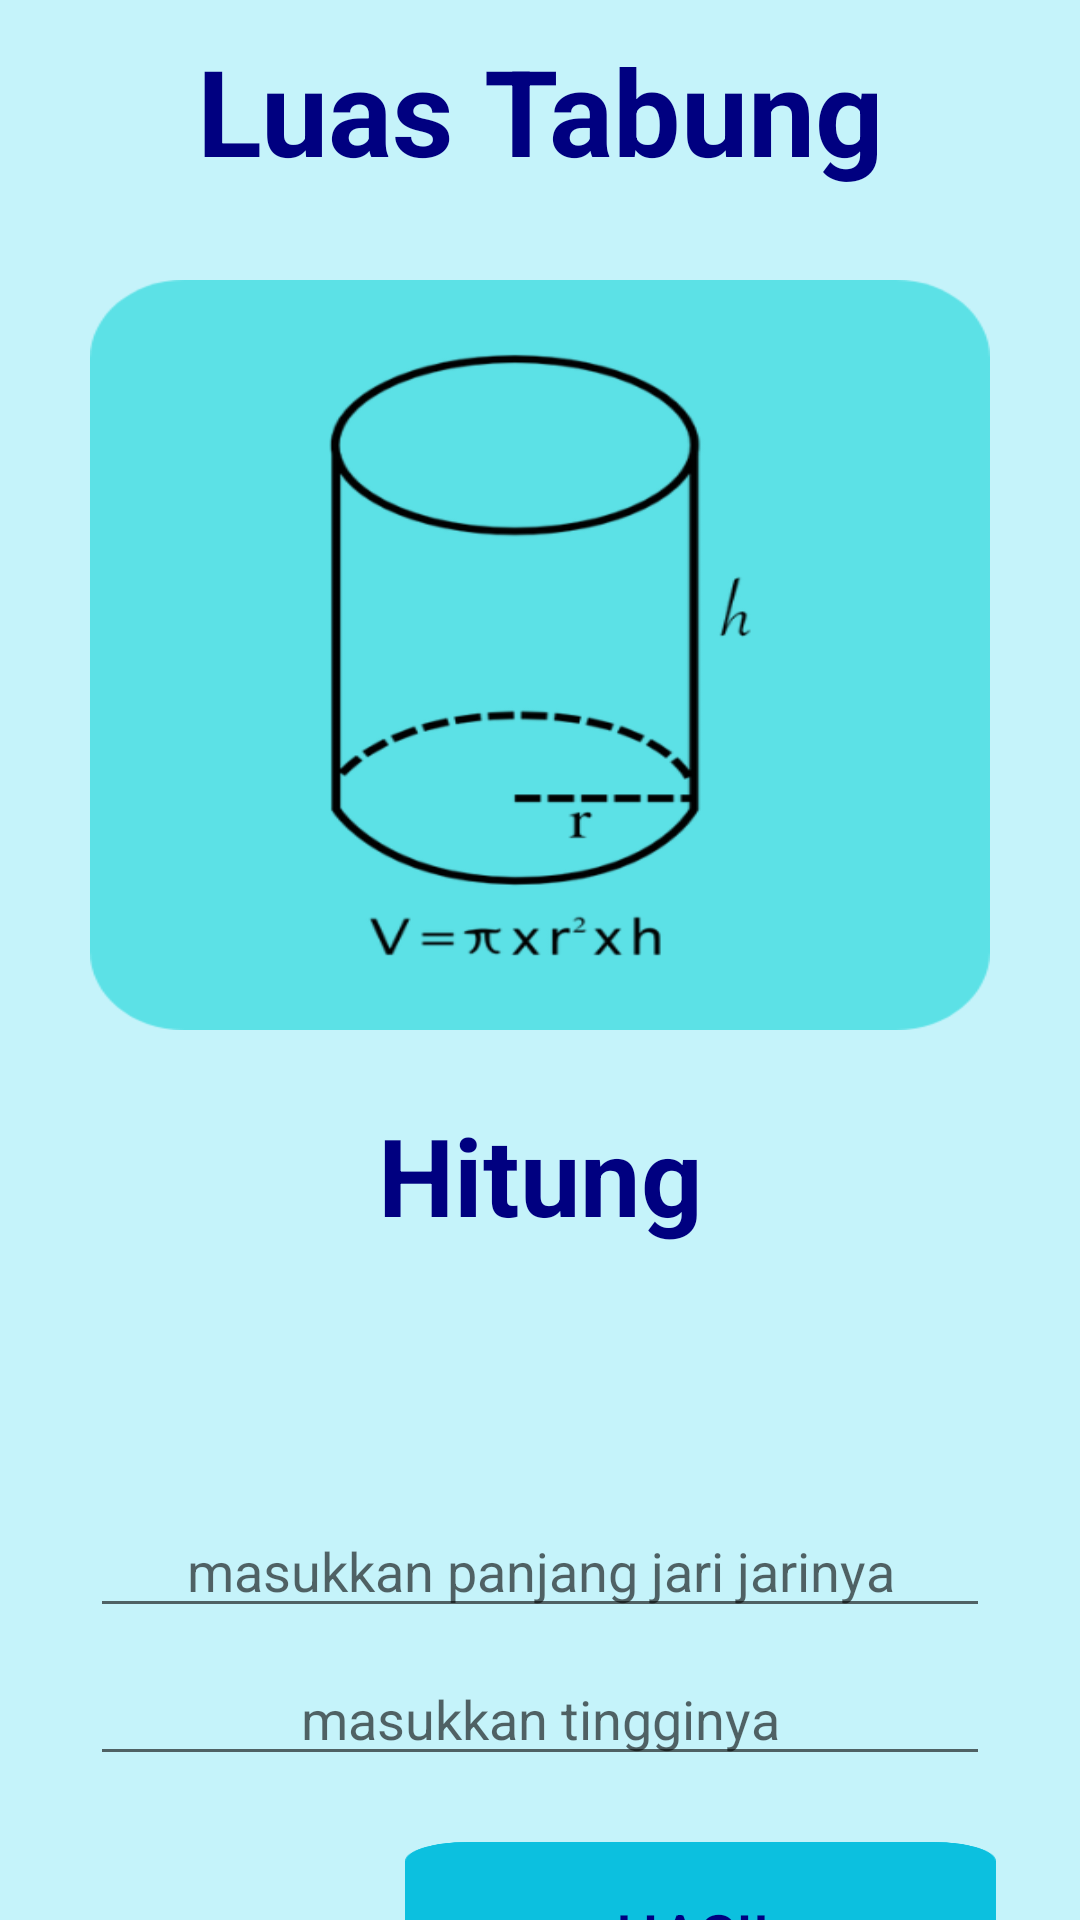

The Android layout XML behind this screen, and the referenced resources:
<!-- AndroidManifest.xml: application theme Theme.TugasNav -->
<!-- res/layout/activity_tabung.xml -->
<?xml version="1.0" encoding="utf-8"?>
<androidx.constraintlayout.widget.ConstraintLayout xmlns:android="http://schemas.android.com/apk/res/android"
    xmlns:app="http://schemas.android.com/apk/res-auto"
    xmlns:tools="http://schemas.android.com/tools"
    android:id="@+id/main"
    android:background="#c5f3fa"
    android:layout_width="match_parent"
    android:layout_height="match_parent"
    tools:context=".bangun_ruang.tabung">

    <TextView
        android:id="@+id/tabung"
        android:layout_width="wrap_content"
        android:layout_height="wrap_content"
        android:layout_marginTop="10dp"
        android:text="Luas Tabung"
        android:textColor="@color/biru_tua"
        android:textSize="40dp"
        android:textStyle="bold"
        app:layout_constraintEnd_toEndOf="parent"
        app:layout_constraintStart_toStartOf="parent"
        app:layout_constraintTop_toTopOf="parent" />

    <ImageView
        android:id="@+id/rumus"
        android:layout_width="300dp"
        android:layout_height="250dp"
        android:layout_marginTop="30dp"
        android:background="@drawable/rumus_tabung"
        app:layout_constraintEnd_toEndOf="parent"
        app:layout_constraintStart_toStartOf="parent"
        app:layout_constraintTop_toBottomOf="@+id/tabung" />

    <TextView
        android:id="@+id/hitung"
        android:layout_width="285dp"
        android:layout_height="50dp"
        android:layout_marginTop="24dp"
        android:text="Hitung"
        android:textAlignment="center"
        android:textColor="@color/biru_tua"
        android:textSize="36dp"
        android:textStyle="bold"
        app:layout_constraintEnd_toEndOf="parent"
        app:layout_constraintStart_toStartOf="parent"
        app:layout_constraintTop_toBottomOf="@+id/rumus" />

    <TextView
        android:id="@+id/hasil"
        android:layout_width="400dp"
        android:layout_height="36dp"
        android:layout_marginTop="32dp"
        android:textAlignment="center"
        android:textSize="20dp"
        android:textColor="@color/black"
        android:textStyle="bold"
        app:layout_constraintEnd_toEndOf="parent"
        app:layout_constraintStart_toStartOf="parent"
        app:layout_constraintTop_toBottomOf="@+id/hitung" />

    <EditText
        android:id="@+id/jari_jari"
        android:layout_width="300dp"
        android:layout_height="wrap_content"
        android:layout_marginStart="16dp"
        android:layout_marginTop="16dp"
        android:layout_marginEnd="16dp"
        android:inputType="number"
        android:gravity="center"
        android:hint="masukkan panjang jari jarinya"
        android:textSize="18sp"
        app:layout_constraintEnd_toEndOf="parent"
        app:layout_constraintStart_toStartOf="parent"
        app:layout_constraintTop_toBottomOf="@+id/hasil" />

    <EditText
        android:id="@+id/tinggi"
        android:layout_width="300dp"
        android:layout_height="wrap_content"
        android:layout_marginStart="16dp"
        android:layout_marginTop="8dp"
        android:layout_marginEnd="16dp"
        android:inputType="number"
        android:gravity="center"
        android:hint="masukkan tingginya"
        android:textSize="18sp"
        app:layout_constraintEnd_toEndOf="parent"
        app:layout_constraintStart_toStartOf="parent"
        app:layout_constraintTop_toBottomOf="@+id/jari_jari"  />

    <Button
        android:id="@+id/btn_hasil"
        android:layout_width="197dp"
        android:layout_height="62dp"
        android:layout_marginTop="22dp"
        android:layout_marginEnd="28dp"
        android:backgroundTint="@color/biru_aqua"
        android:textColor="@color/biru_tua"
        android:text="Hasil"
        android:textSize="20dp"
        android:background="@drawable/background"
        app:layout_constraintEnd_toEndOf="parent"
        app:layout_constraintTop_toBottomOf="@+id/tinggi" />

</androidx.constraintlayout.widget.ConstraintLayout>
<!-- resources referenced by this layout -->
<resources>
  <color name="biru_aqua">#0cc0df</color>
  <color name="biru_tua">#000080</color>
  <color name="black">#FF000000</color>
  <!-- drawable background: png bitmap (drawable, 5312 bytes) -->
  <!-- drawable rumus_tabung: png bitmap (drawable, 34072 bytes) -->
  <style name="Theme.TugasNav" parent="Base.Theme.TugasNav" />
  <style name="Base.Theme.TugasNav" parent="Theme.AppCompat.Light.NoActionBar">"&gt;
          
          
      </style>
</resources>
